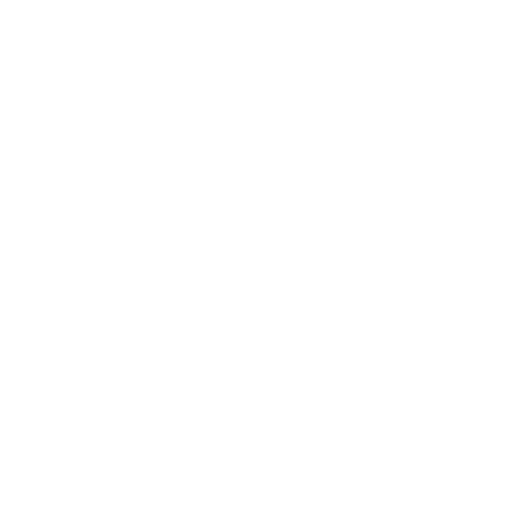
t = 0.00 s
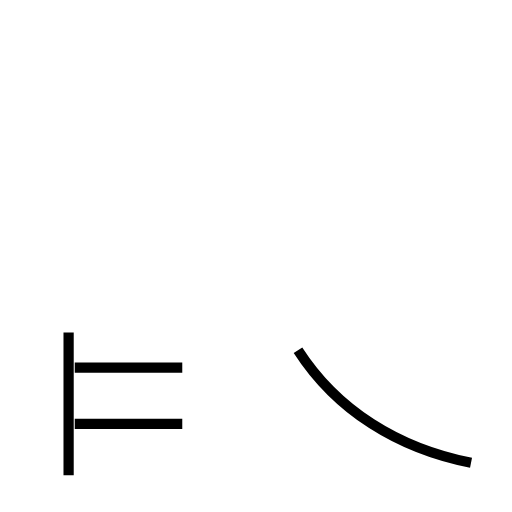
t = 1.67 s
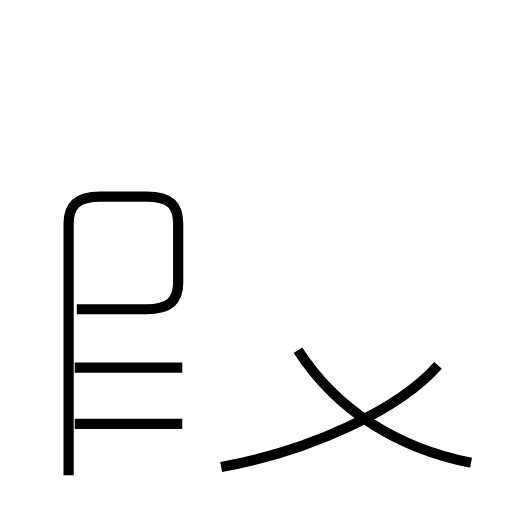
t = 3.64 s
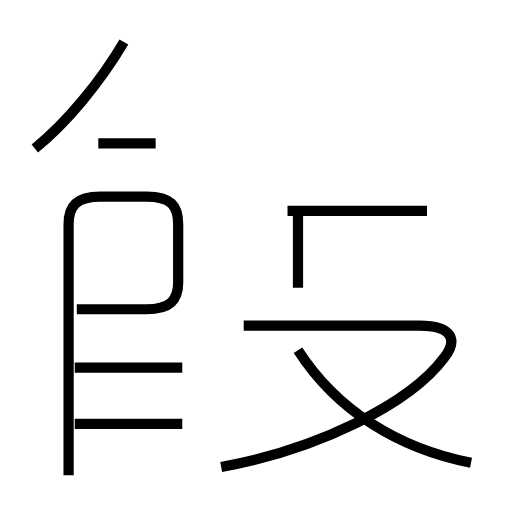
t = 5.56 s
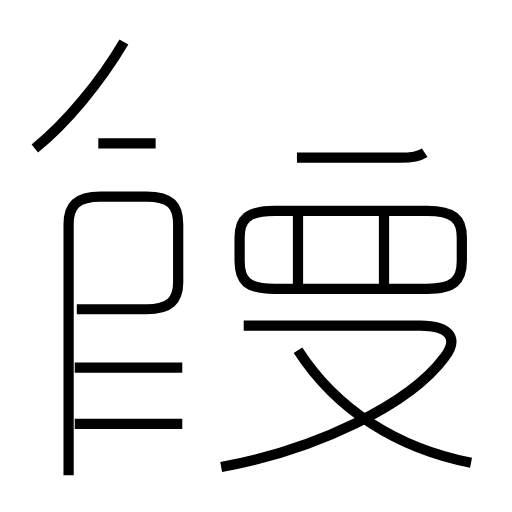
t = 7.39 s
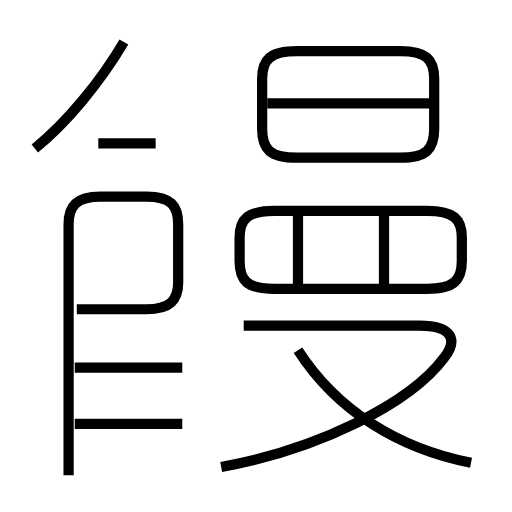
t = 9.01 s

The animated SVG that drew these frames (rendered in a browser with its animation timeline set to each time). Animation: 12 SMIL elements (animate=12); one cycle of 9.01 s.

<?xml version='1.0' encoding='utf-8'?>
<svg viewBox="0.0 -6.0 50.0 50.0" version="1.1" xmlns="http://www.w3.org/2000/svg"><rect x="-1000" y="-1000" width="2000" height="2000" stroke="white" fill="white" /><g style="fill:none;stroke:#000000;stroke-width:1"><path d="M 46.0 1.2 C 38.9 -0.2 32.9 -3.9 29.1 -9.8 " transform="translate(0.0 38.0)" stroke-dasharray="20.7337118806182" stroke-dashoffset="20.7337118806182"><animate attributeName="stroke-dashoffset" from="20.7337118806182" to="0" dur="0.6220113564185459s" begin="0s" fill="freeze" /></path><path d="M 17.8 -2.6 L 7.3 -2.6 " transform="translate(0.0 38.0)" stroke-dasharray="10.5" stroke-dashoffset="10.5"><animate attributeName="stroke-dashoffset" from="10.5" to="0" dur="0.315s" begin="0.6220113564185459s" fill="freeze" /></path><path d="M 17.8 -8.1 L 7.3 -8.1 " transform="translate(0.0 38.0)" stroke-dasharray="10.5" stroke-dashoffset="10.5"><animate attributeName="stroke-dashoffset" from="10.5" to="0" dur="0.315s" begin="0.9370113564185458s" fill="freeze" /></path><path d="M 6.7 2.4 L 6.7 -22.1 C 6.7 -23.9 7.5 -24.8 9.8 -24.8 L 14.3 -24.8 C 16.7 -24.8 17.4 -23.9 17.4 -22.1 L 17.4 -16.4 C 17.4 -14.7 16.6 -13.8 14.3 -13.8 L 7.5 -13.8 " transform="translate(0.0 38.0)" stroke-dasharray="55.73164186903943" stroke-dashoffset="55.73164186903943"><animate attributeName="stroke-dashoffset" from="55.73164186903943" to="0" dur="1.6719492560711828s" begin="1.2520113564185458s" fill="freeze" /></path><path d="M 21.6 1.6 C 30.9 -0.1 40.0 -4.5 43.4 -9.1 C 44.8 -10.9 44.0 -12.2 41.0 -12.2 L 23.8 -12.2 " transform="translate(0.0 38.0)" stroke-dasharray="47.45483200362342" stroke-dashoffset="47.45483200362342"><animate attributeName="stroke-dashoffset" from="47.45483200362342" to="0" dur="1.4236449601087027s" begin="2.9239606124897284s" fill="freeze" /></path><path d="M 15.2 -30.0 L 9.6 -30.0 " transform="translate(0.0 38.0)" stroke-dasharray="5.6" stroke-dashoffset="5.6"><animate attributeName="stroke-dashoffset" from="5.6" to="0" dur="0.16799999999999998s" begin="4.347605572598431s" fill="freeze" /></path><path d="M 3.4 -29.5 C 6.5 -32.0 9.8 -36.0 12.1 -39.9 " transform="translate(0.0 38.0)" stroke-dasharray="13.624286950555895" stroke-dashoffset="13.624286950555895"><animate attributeName="stroke-dashoffset" from="13.624286950555895" to="0" dur="0.40872860851667686s" begin="4.515605572598431s" fill="freeze" /></path><path d="M 29.1 -15.9 L 29.1 -23.4 " transform="translate(0.0 38.0)" stroke-dasharray="7.499999999999998" stroke-dashoffset="7.499999999999998"><animate attributeName="stroke-dashoffset" from="7.499999999999998" to="0" dur="0.22499999999999995s" begin="4.924334181115108s" fill="freeze" /></path><path d="M 41.7 -23.4 L 26.8 -23.4 C 24.2 -23.4 23.4 -22.6 23.4 -20.8 L 23.4 -18.5 C 23.4 -16.6 24.1 -15.8 26.8 -15.8 L 41.7 -15.8 C 44.3 -15.8 45.1 -16.6 45.1 -18.5 L 45.1 -20.8 C 45.1 -22.6 44.3 -23.4 41.7 -23.4 Z " transform="translate(0.0 38.0)" stroke-dasharray="54.50483113373417" stroke-dashoffset="54.50483113373417"><animate attributeName="stroke-dashoffset" from="54.50483113373417" to="0" dur="1.635144934012025s" begin="5.149334181115107s" fill="freeze" /></path><path d="M 37.5 -15.9 L 37.5 -23.4 " transform="translate(0.0 38.0)" stroke-dasharray="7.499999999999998" stroke-dashoffset="7.499999999999998"><animate attributeName="stroke-dashoffset" from="7.499999999999998" to="0" dur="0.22499999999999995s" begin="6.784479115127132s" fill="freeze" /></path><path d="M 29.0 -28.6 L 39.1 -28.6 C 41.6 -28.6 42.4 -29.4 42.4 -31.4 L 42.4 -36.3 C 42.4 -38.2 41.6 -39.0 39.1 -39.0 L 29.0 -39.0 C 26.4 -39.0 25.6 -38.2 25.6 -36.3 L 25.6 -31.4 C 25.6 -29.4 26.4 -28.6 29.0 -28.6 Z " transform="translate(0.0 38.0)" stroke-dasharray="50.24906310074529" stroke-dashoffset="50.24906310074529"><animate attributeName="stroke-dashoffset" from="50.24906310074529" to="0" dur="1.5074718930223585s" begin="7.009479115127132s" fill="freeze" /></path><path d="M 42.4 -33.9 L 26.1 -33.9" transform="translate(0.0 38.0)" stroke-dasharray="16.299999999999997" stroke-dashoffset="16.299999999999997"><animate attributeName="stroke-dashoffset" from="16.299999999999997" to="0" dur="0.4889999999999999s" begin="8.51695100814949s" fill="freeze" /></path></g></svg>
